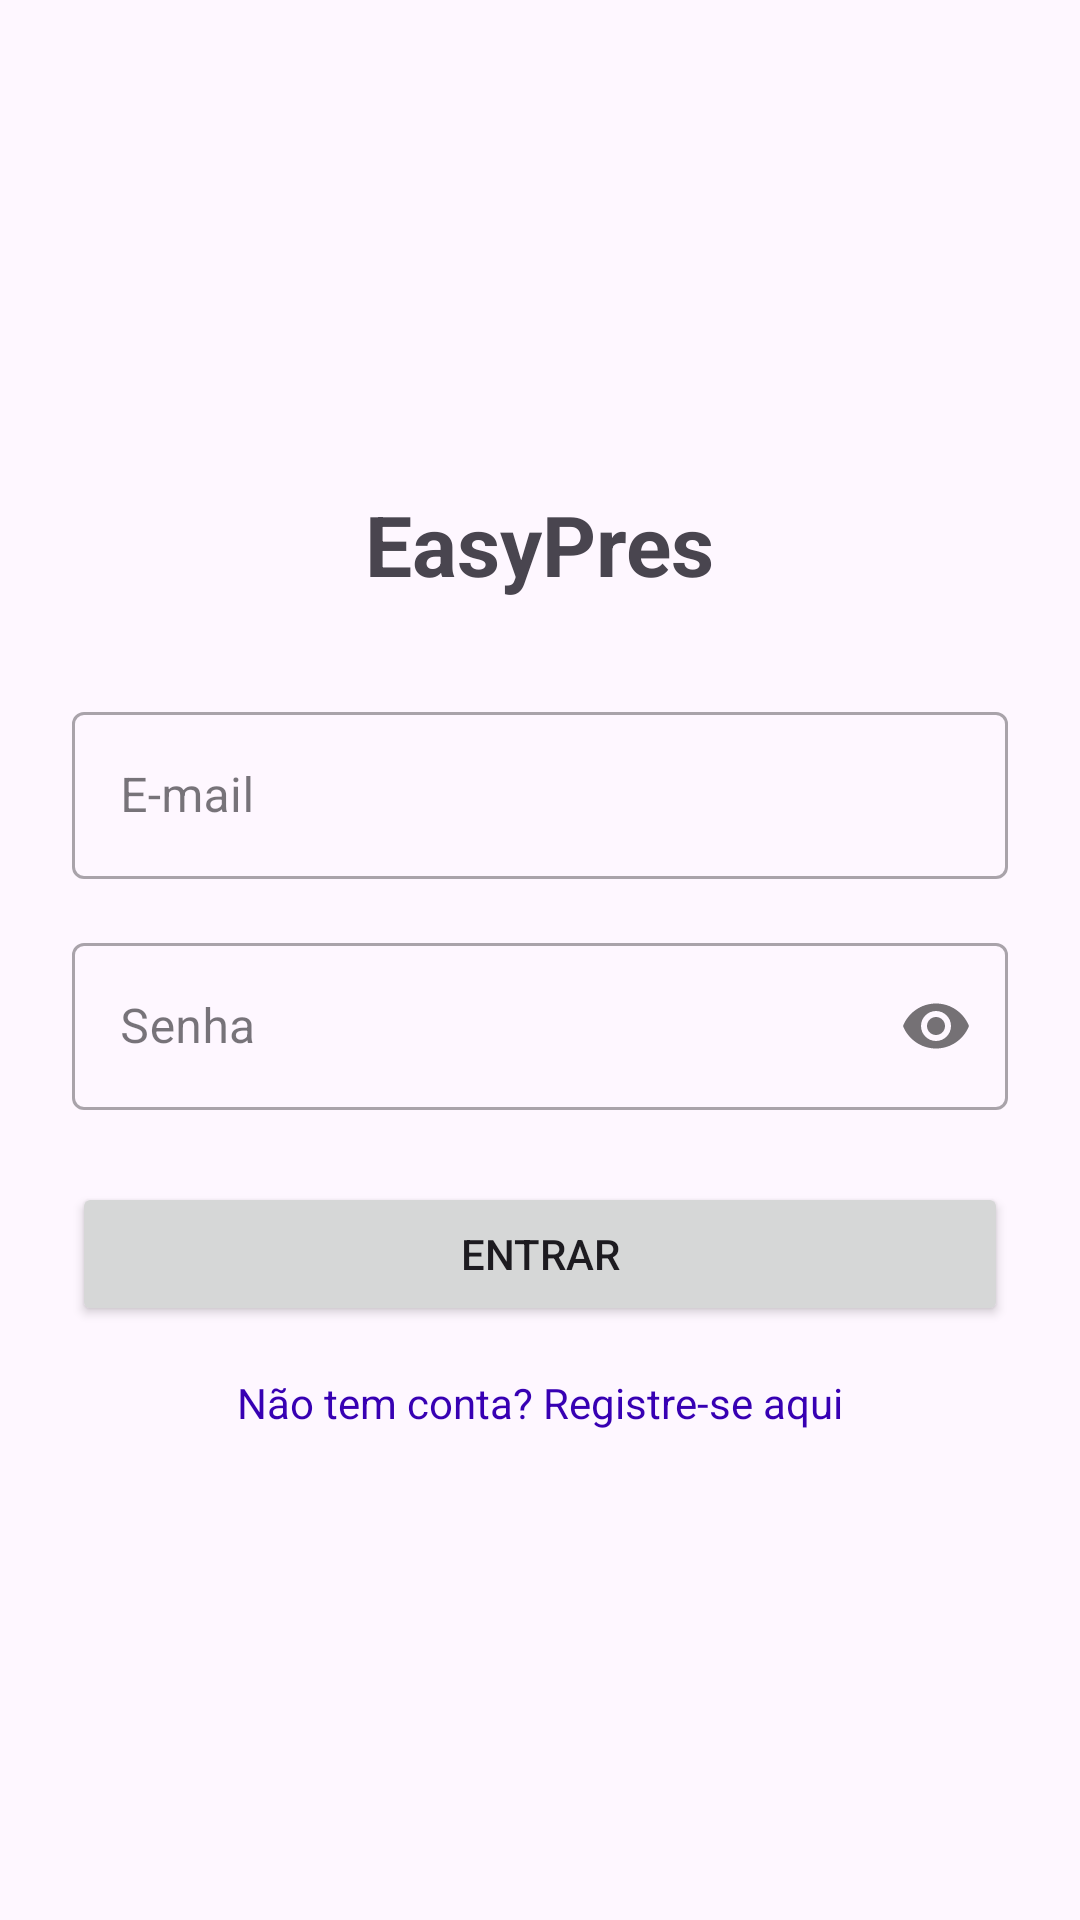

Android layout source for this screen:
<!-- AndroidManifest.xml: application theme Theme.SCAEventosAndroid -->
<!-- res/layout/activity_login.xml -->
<?xml version="1.0" encoding="utf-8"?>
<LinearLayout xmlns:android="http://schemas.android.com/apk/res/android"
    xmlns:app="http://schemas.android.com/apk/res-auto"
    android:layout_width="match_parent"
    android:layout_height="match_parent"
    android:orientation="vertical"
    android:padding="24dp"
    android:gravity="center">

    <TextView
        android:layout_width="wrap_content"
        android:layout_height="wrap_content"
        android:text="@string/app_name"
        android:textSize="28sp"
        android:textStyle="bold"
        android:layout_marginBottom="32dp" />

    <com.google.android.material.textfield.TextInputLayout
        android:id="@+id/tilEmail"
        android:layout_width="match_parent"
        android:layout_height="wrap_content"
        android:hint="E-mail"
        style="@style/Widget.MaterialComponents.TextInputLayout.OutlinedBox"
        android:layout_marginBottom="16dp">

        <com.google.android.material.textfield.TextInputEditText
            android:id="@+id/etEmail"
            android:layout_width="match_parent"
            android:layout_height="wrap_content"
            android:inputType="textEmailAddress" />
    </com.google.android.material.textfield.TextInputLayout>

    <com.google.android.material.textfield.TextInputLayout
        android:layout_width="match_parent"
        android:layout_height="wrap_content"
        android:hint="Senha"
        style="@style/Widget.MaterialComponents.TextInputLayout.OutlinedBox"
        app:passwordToggleEnabled="true"
        android:layout_marginBottom="24dp">

        <com.google.android.material.textfield.TextInputEditText
            android:id="@+id/etSenha"
            android:layout_width="match_parent"
            android:layout_height="wrap_content"
            android:inputType="textPassword" />
    </com.google.android.material.textfield.TextInputLayout>

    <Button
        android:id="@+id/btnLogin"
        android:layout_width="match_parent"
        android:layout_height="wrap_content"
        android:text="Entrar" />

    <TextView
        android:id="@+id/tvRegistro"
        android:layout_width="wrap_content"
        android:layout_height="wrap_content"
        android:text="Não tem conta? Registre-se aqui"
        android:layout_marginTop="16dp"
        android:textColor="@color/purple_700"
        android:clickable="true"
        android:focusable="true" />

</LinearLayout>
<!-- resources referenced by this layout -->
<resources>
  <color name="purple_700">#FF3700B3</color>
  <string name="app_name">EasyPres</string>
  <style name="Theme.SCAEventosAndroid" parent="Base.Theme.SCAEventosAndroid" />
  <style name="Base.Theme.SCAEventosAndroid" parent="Theme.Material3.DayNight.NoActionBar">
          
          
      </style>
</resources>
